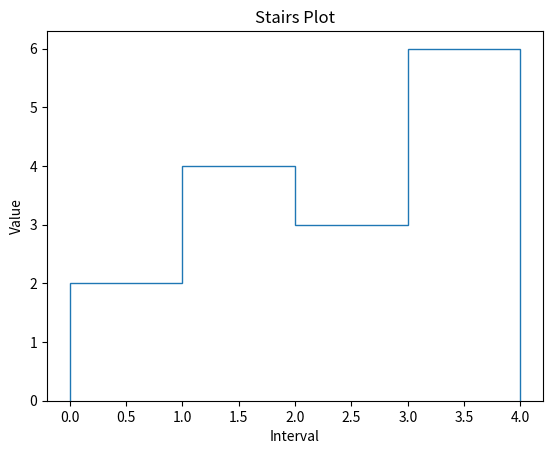

Source code (Python):
import matplotlib.pyplot as plt

values = [2, 4, 3, 6]
edges = [0, 1, 2, 3, 4]
plt.stairs(values, edges)
plt.title("Stairs Plot")
plt.xlabel("Interval")
plt.ylabel("Value")
plt.show()
